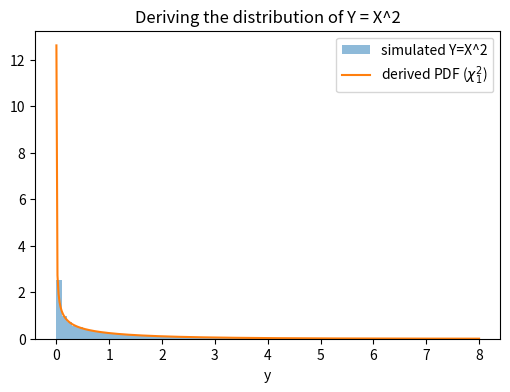

The matplotlib source for this figure:
# | echo: false

import numpy as np
import matplotlib.pyplot as plt

rng = np.random.default_rng(151)
plt.rcParams["figure.figsize"] = (6, 4)

from scipy.stats import chi2

X = rng.normal(size=200000)
Y = X**2
ys = np.linspace(0.001, 8, 400)

plt.hist(Y, bins=80, density=True, range=(0, 8), alpha=0.5, label="simulated Y=X^2")
plt.plot(ys, chi2.pdf(ys, df=1), label=r"derived PDF ($\chi^2_1$)")
plt.legend(); plt.xlabel("y"); plt.title("Deriving the distribution of Y = X^2")
plt.show()

n, m, p_dim = 6, 40, 5
A = rng.normal(size=(n, m))
B = rng.normal(size=(m, p_dim))
true_AB = A @ B

norms = np.linalg.norm(A, axis=0) * np.linalg.norm(B, axis=1)
p = norms / norms.sum()

def one_sample_estimator():
    i = rng.choice(m, p=p)
    return np.outer(A[:, i], B[i, :]) / p[i]

avg_estimate = np.mean([one_sample_estimator() for _ in range(4000)], axis=0)
print("max entrywise error after averaging 4000 single-sample estimates:")
print(np.max(np.abs(avg_estimate - true_AB)))
